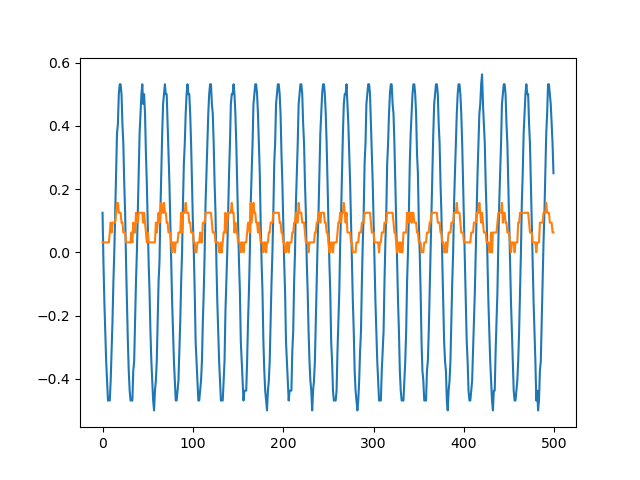

The table this chart was drawn from, first rows:
sep=	
Time	Channel1	Channel2
0.00952	0.125	0.03125
0.00956	-0.03125	0.03125
0.0096	-0.1562	0.03125
0.00964	-0.25	0.03125
0.00968	-0.3438	0.03125
0.00972	-0.4062	0.03125
0.00976	-0.4688	0.03125
0.0098	-0.4688	0.03125
0.00984	-0.4688	0.0625
0.00988	-0.4062	0.09375
0.00992	-0.3125	0.0625
0.00996	-0.2188	0.09375
-0.01	-0.09375	0.09375
-0.00996	0	0.09375
-0.00992	0.125	0.09375
-0.00988	0.25	0.125
-0.00984	0.375	0.1562
-0.0098	0.4062	0.1562
-0.00976	0.5	0.125
-0.00972	0.5312	0.125
-0.00968	0.5312	0.125
-0.00964	0.5	0.09375
-0.0096	0.4062	0.09375
-0.00956	0.3438	0.0625
-0.00952	0.2188	0.0625
-0.00948	0.125	0.0625
-0.00944	-0.03125	0.03125
-0.0094	-0.1562	0.03125
-0.00936	-0.2812	0.03125
-0.00932	-0.375	0.03125
-0.00928	-0.4375	0.03125
-0.00924	-0.4688	0.03125
-0.0092	-0.4688	0.0625
-0.00916	-0.4688	0.03125
-0.00912	-0.375	0.09375
-0.00908	-0.3438	0.0625
-0.00904	-0.2188	0.0625
-0.009	-0.09375	0.125
-0.00896	0	0.09375
-0.00892	0.125	0.09375
-0.00888	0.25	0.125
-0.00884	0.375	0.125
-0.0088	0.4375	0.125
-0.00876	0.5	0.125
-0.00872	0.5312	0.125
-0.00868	0.4688	0.09375
-0.00864	0.5	0.125
-0.0086	0.4375	0.09375
-0.00856	0.3125	0.0625
-0.00852	0.2188	0.03125
-0.00848	0.09375	0.0625
-0.00844	-0.03125	0.03125
-0.0084	-0.125	0.03125
-0.00836	-0.25	0.03125
-0.00832	-0.3438	0.03125
-0.00828	-0.4062	0.03125
-0.00824	-0.4688	0.03125
-0.0082	-0.5	0.03125
-0.00816	-0.4375	0.03125
... 441 more rows
